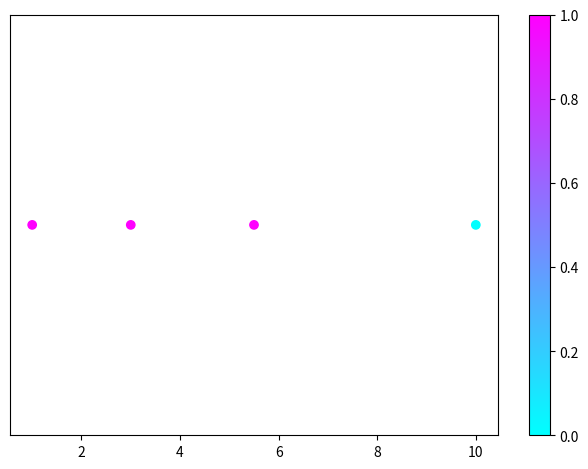

The matplotlib source for this figure:
# -*- coding: utf-8 -*-
'''
- Create a list of numbers.
- Find the minimum and maximum of the numbers.
- Create an empty list.
- Add either 0 or 1 to the empty list depending on if the number is closer to the min or max.

'''


import matplotlib.pyplot as plt

X = [1,3,5.5,10]
#X = [3,4,1,6,10,5,2]
#X = [-1,-2,-3,100]
y = [] # Empty list that will hold 0 or 1 depending which group/cluster the number is in.

# Finding the minimum and maximum number of the list.
min_x = min(X)
max_x = max(X)

# Finding if the number is closer to the min or max.
for x in X:
    distance_from_min = x - min_x
    distance_from_max = max_x - x
    
    if distance_from_min > distance_from_max:
        y.append(0)
        
    else:
        y.append(1)
        
# Creates a plot to show the two different clusters with different colors.        
plt.scatter(X,[0]*len(X),c=y, cmap = "cool")
plt.colorbar()
#plt.grid()
plt.yticks([],labels = [])
plt.tight_layout()
plt.savefig("Clustering.png")
